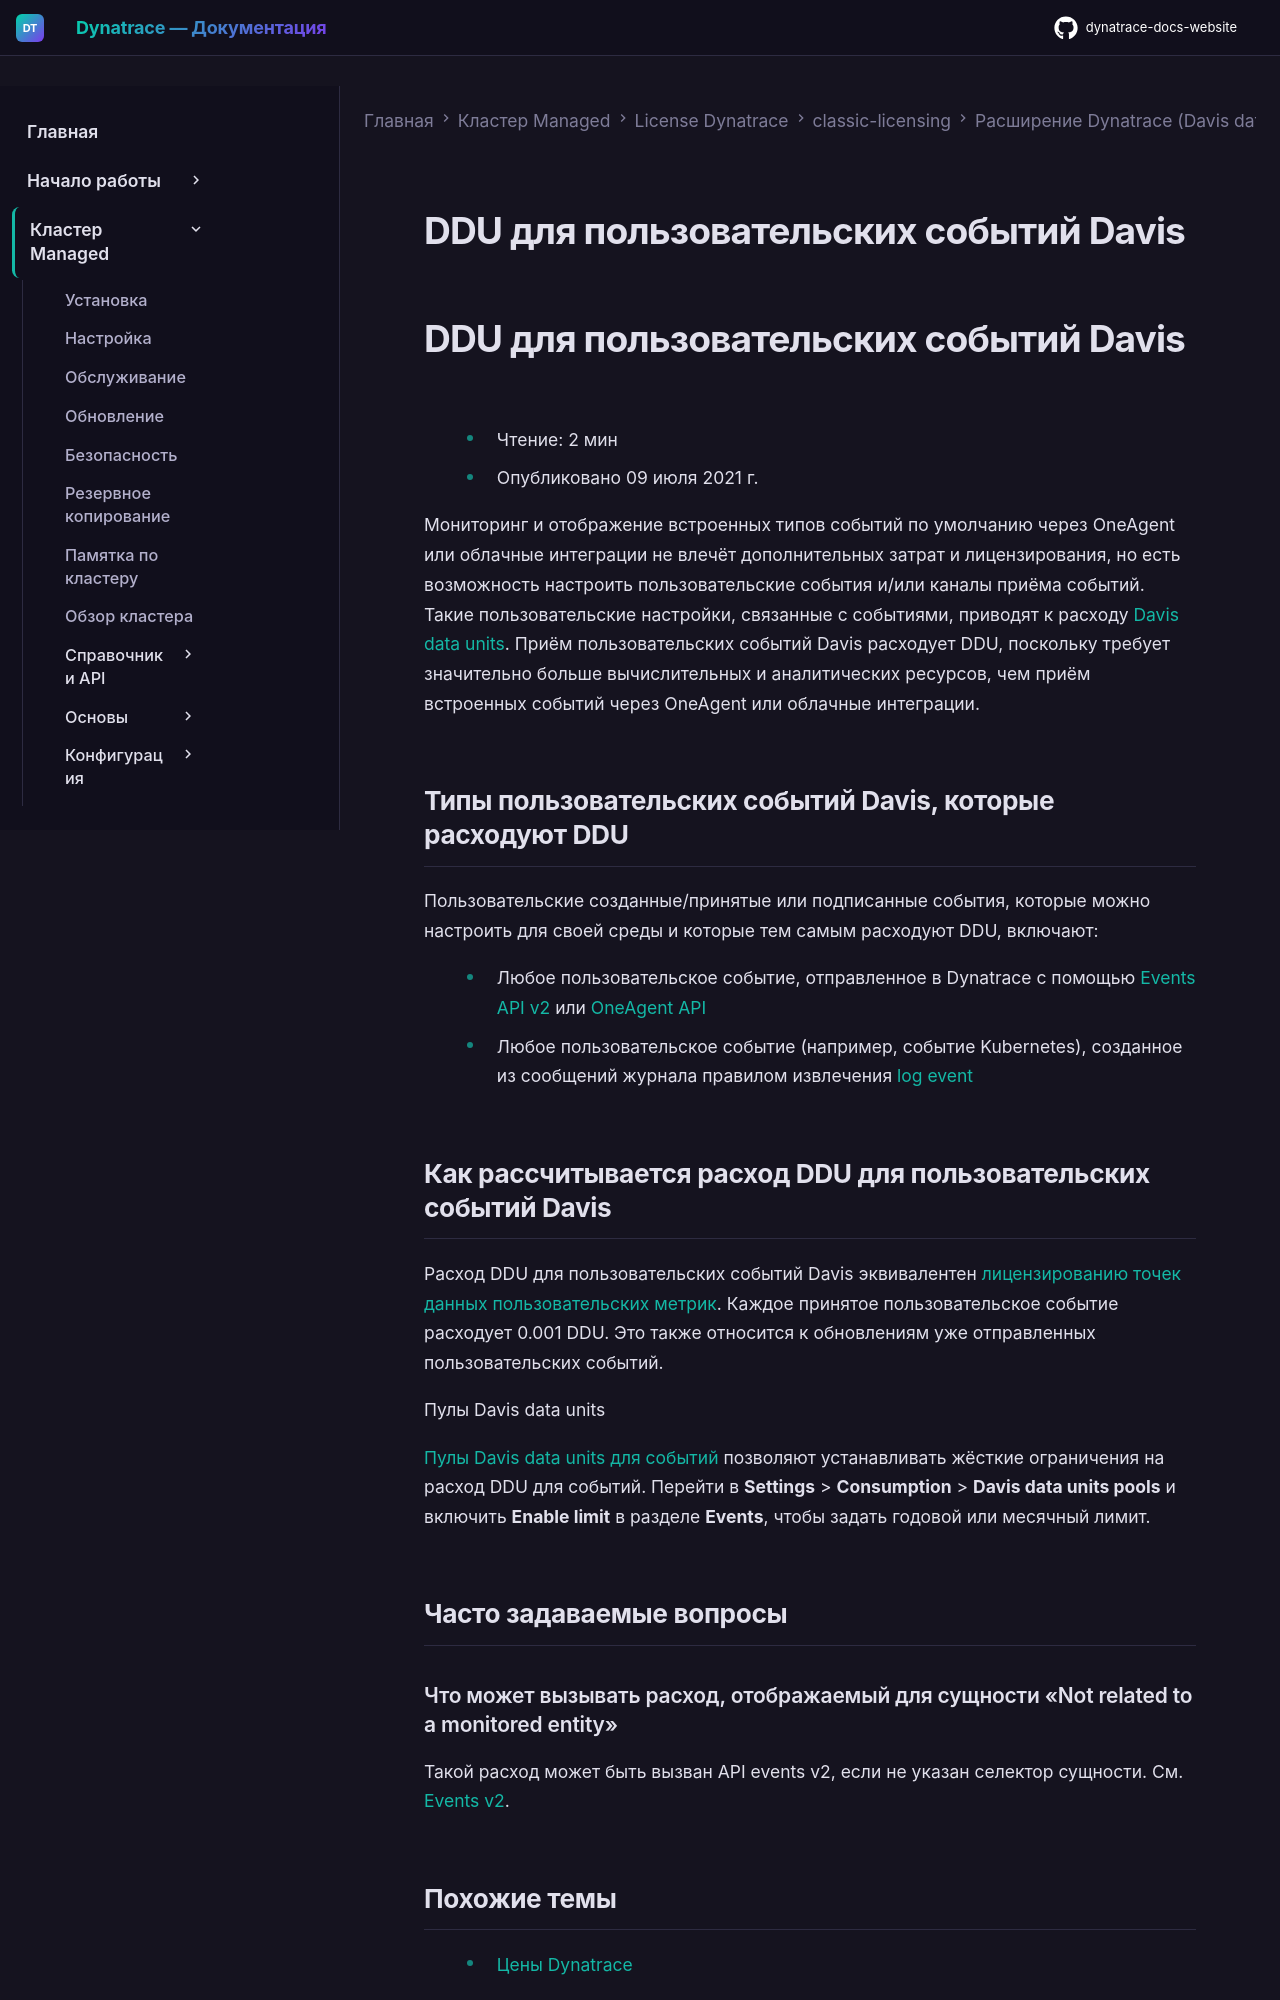

repository: Yerkebulan-Ardabayev/dynatrace-docs-website · page: managed-ru/license/classic-licensing/davis-data-units/ddu-events/index.html · generator: mkdocs

---
title: DDU для пользовательских событий Davis
source: https://docs.dynatrace.com/managed/license/classic-licensing/davis-data-units/ddu-events
---

# DDU для пользовательских событий Davis

# DDU для пользовательских событий Davis

* Чтение: 2 мин
* Опубликовано 09 июля 2021 г.

Мониторинг и отображение встроенных типов событий по умолчанию через OneAgent или облачные интеграции не влечёт дополнительных затрат и лицензирования, но есть возможность настроить пользовательские события и/или каналы приёма событий. Такие пользовательские настройки, связанные с событиями, приводят к расходу [Davis data units](/managed/license/classic-licensing/davis-data-units "Understand how Dynatrace monitoring consumption is calculated based on Davis data units (DDU)."). Приём пользовательских событий Davis расходует DDU, поскольку требует значительно больше вычислительных и аналитических ресурсов, чем приём встроенных событий через OneAgent или облачные интеграции.

## Типы пользовательских событий Davis, которые расходуют DDU

Пользовательские созданные/принятые или подписанные события, которые можно настроить для своей среды и которые тем самым расходуют DDU, включают:

* Любое пользовательское событие, отправленное в Dynatrace с помощью [Events API v2](/managed/dynatrace-api/environment-api/events-v2 "Find out what you can do with the Dynatrace Events API v2.") или [OneAgent API](/managed/ingest-from/extend-dynatrace/extend-events#oneagent "Learn how to extend event observability in Dynatrace.")
* Любое пользовательское событие (например, событие Kubernetes), созданное из сообщений журнала правилом извлечения [log event](/managed/analyze-explore-automate/log-monitoring/analyze-log-data/log-events "Learn how to create and use Dynatrace log events to analyze log data.")

## Как рассчитывается расход DDU для пользовательских событий Davis

Расход DDU для пользовательских событий Davis эквивалентен [лицензированию точек данных пользовательских метрик](/managed/license/classic-licensing/davis-data-units/metric-cost-calculation#calculation-details "Understand how to calculate Davis data unit consumption and costs related to monitored metrics."). Каждое принятое пользовательское событие расходует 0.001 DDU. Это также относится к обновлениям уже отправленных пользовательских событий.

Пулы Davis data units

[Пулы Davis data units для событий](/managed/license/classic-licensing/davis-data-units#ddu-pools "Understand how Dynatrace monitoring consumption is calculated based on Davis data units (DDU).") позволяют устанавливать жёсткие ограничения на расход DDU для событий. Перейти в **Settings** > **Consumption** > **Davis data units pools** и включить **Enable limit** в разделе **Events**, чтобы задать годовой или месячный лимит.

## Часто задаваемые вопросы
